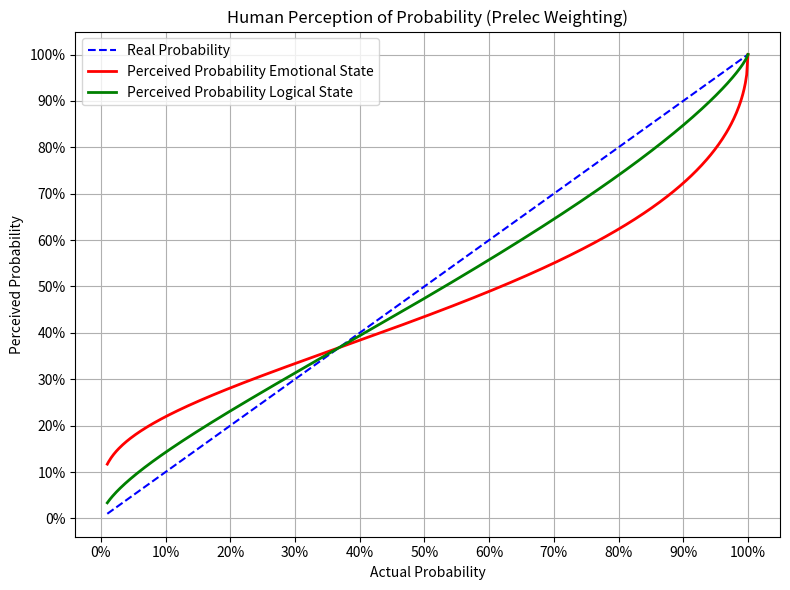

Recreate this plot in Python.
# Humans are terrible at understanding percentages and estimating actual frequency based on them.
# They overestimate small chances, blinded by the lure of winning.
# Underestimate large chances, due to fear of failure.
# so you might want to tweak the real percentages behind the scenes to conform to what your players expect.

import numpy as np
import matplotlib.pyplot as plt

# more emotinal state
def prelecLow(p, alpha=0.50):
    return np.exp(-(-np.log(p))**alpha)

# often a good middle ground 
def prelecAverage(p, alpha=0.70):
    return np.exp(-(-np.log(p))**alpha)

# more logical and calm state 
def prelecHigh(p, alpha=0.80):
    return np.exp(-(-np.log(p))**alpha)


real_probs = np.linspace(0.01, 1.0, 500)
perceived_probs_low = prelecLow(real_probs)
perceived_probs_high = prelecHigh(real_probs)

plt.figure(figsize=(8, 6))
plt.plot(real_probs, real_probs, label="Real Probability", color="blue", linestyle="--")
plt.plot(real_probs, perceived_probs_low, label="Perceived Probability Emotional State", color="red", linewidth=2)
plt.plot(real_probs, perceived_probs_high, label="Perceived Probability Logical State", color="green", linewidth=2)

plt.title("Human Perception of Probability (Prelec Weighting)")
plt.xlabel("Actual Probability")
plt.ylabel("Perceived Probability")
plt.xticks(np.linspace(0, 1, 11), [f"{int(x*100)}%" for x in np.linspace(0, 1, 11)])
plt.yticks(np.linspace(0, 1, 11), [f"{int(x*100)}%" for x in np.linspace(0, 1, 11)])
plt.grid(True)
plt.legend()
plt.tight_layout()

plt.show()


